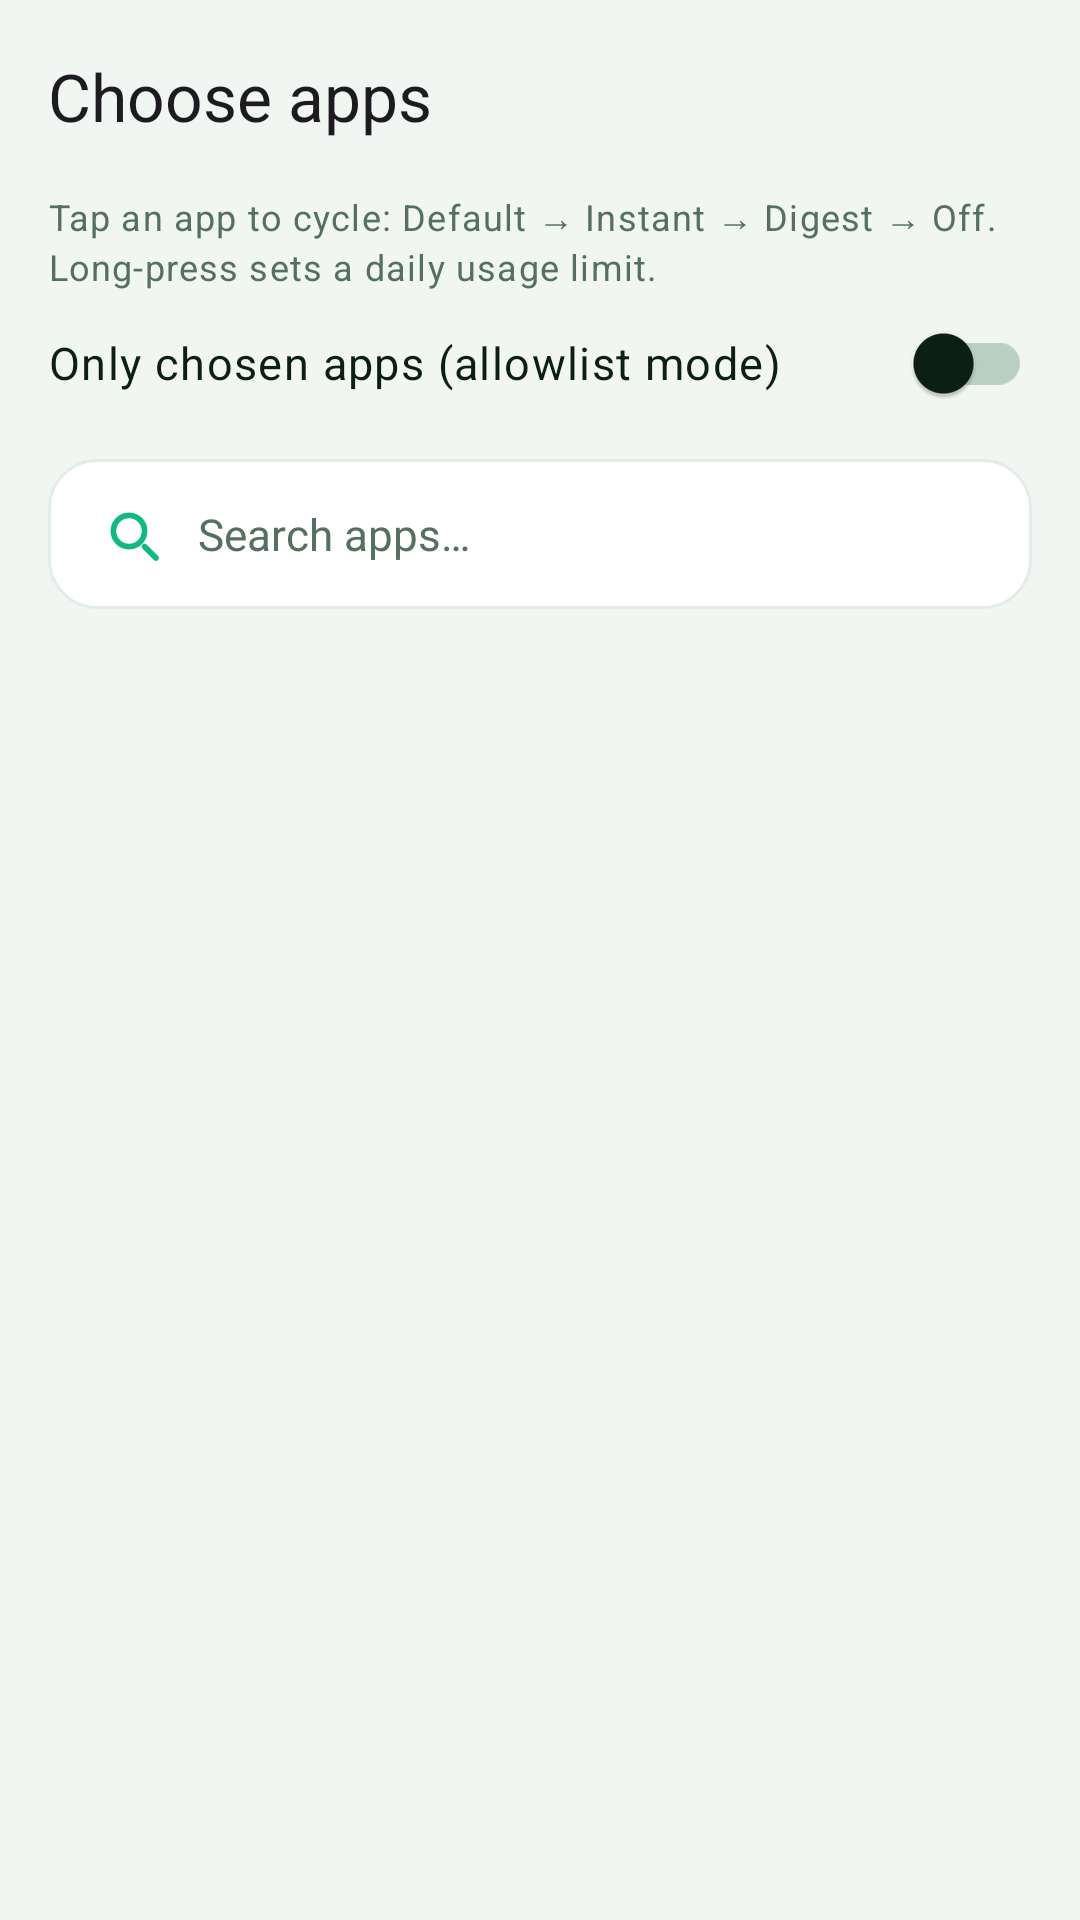

Android layout source for this screen:
<!-- AndroidManifest.xml: application theme Theme.PhoneLink -->
<!-- res/layout/activity_apps.xml -->
<?xml version="1.0" encoding="utf-8"?>
<LinearLayout xmlns:android="http://schemas.android.com/apk/res/android"
    xmlns:app="http://schemas.android.com/apk/res-auto"
    android:layout_width="match_parent"
    android:layout_height="match_parent"
    android:orientation="vertical">

    <com.google.android.material.appbar.MaterialToolbar
        android:layout_width="match_parent"
        android:layout_height="?attr/actionBarSize"
        app:title="@string/apps_title"
        app:titleTextAppearance="@style/TextAppearance.Material3.TitleLarge" />

    <LinearLayout
        android:layout_width="match_parent"
        android:layout_height="wrap_content"
        android:orientation="vertical"
        android:paddingStart="16dp"
        android:paddingEnd="16dp">

        <TextView
            style="@style/PL.BodySmall"
            android:text="@string/apps_hint" />

        <com.google.android.material.switchmaterial.SwitchMaterial
            android:id="@+id/swAllowlist"
            style="@style/PL.SwitchRow"
            android:text="@string/allowlist_label" />

        <EditText
            android:id="@+id/etAppSearch"
            style="@style/PL.SearchBox"
            android:layout_marginTop="8dp"
            android:drawableStart="@drawable/ic_search"
            android:hint="@string/hint_app_search"
            android:inputType="text"
            android:maxLines="1" />
    </LinearLayout>

    <ListView
        android:id="@+id/lvApps"
        android:layout_width="match_parent"
        android:layout_height="0dp"
        android:layout_marginTop="8dp"
        android:layout_weight="1"
        android:divider="@null"
        android:dividerHeight="0dp" />
</LinearLayout>
<!-- resources referenced by this layout -->
<resources>
  <string name="allowlist_label">Only chosen apps (allowlist mode)</string>
  <string name="apps_hint">Tap an app to cycle: Default → Instant → Digest → Off. Long-press sets a daily usage limit.</string>
  <string name="apps_title">Choose apps</string>
  <string name="hint_app_search">Search apps…</string>
  <style name="PL.BodySmall" parent="TextAppearance.Material3.BodySmall">
          <item name="android:layout_width">match_parent</item>
          <item name="android:layout_height">wrap_content</item>
          <item name="android:textColor">?attr/colorOnSurfaceVariant</item>
      </style>
  <style name="PL.SwitchRow" parent="Widget.Material3.CompoundButton.Switch">
          <item name="android:layout_width">match_parent</item>
          <item name="android:layout_height">wrap_content</item>
          <item name="android:paddingTop">8dp</item>
          <item name="android:paddingBottom">8dp</item>
          <item name="android:textSize">15sp</item>
          <item name="android:textAppearance">@style/TextAppearance.Material3.BodyLarge</item>
          <item name="android:textColor">?attr/colorOnSurface</item>
      </style>
  <!-- drawable bg_search (drawable) -->
  <?xml version="1.0" encoding="utf-8"?>
  <shape xmlns:android="http://schemas.android.com/apk/res/android" android:shape="rectangle">
      <corners android:radius="16dp" />
      <solid android:color="?attr/colorSurface" />
      <stroke android:width="1dp" android:color="?attr/colorSurfaceVariant" />
  </shape>
  <color name="md_primary">#10B981</color>
  <color name="md_onPrimary">#FFFFFF</color>
  <color name="md_primaryContainer">#D9F6E9</color>
  <color name="md_onPrimaryContainer">#06382A</color>
  <color name="md_secondary">#52665C</color>
  <color name="md_onSecondary">#FFFFFF</color>
  <color name="md_secondaryContainer">#E6EFEA</color>
  <color name="md_onSecondaryContainer">#12241B</color>
  <color name="md_background">#F1F6F3</color>
  <color name="md_onBackground">#0C1F16</color>
  <color name="md_surface">#FFFFFF</color>
  <color name="md_onSurface">#0C1F16</color>
  <color name="md_surfaceVariant">#E1EDE6</color>
  <color name="md_onSurfaceVariant">#55705F</color>
  <color name="md_surfaceContainer">#EAF3EE</color>
  <color name="md_surfaceContainerHigh">#DCEAE2</color>
  <color name="md_outline">#B9CFC2</color>
  <style name="PL.CardView" parent="Widget.Material3.CardView.Filled">
          <item name="cardCornerRadius">22dp</item>
          <item name="cardElevation">0dp</item>
          <item name="strokeWidth">1dp</item>
          <item name="strokeColor">?attr/colorSurfaceVariant</item>
          <item name="cardBackgroundColor">?attr/colorSurface</item>
      </style>
  <style name="PL.BtnOutlined" parent="Widget.Material3.Button.OutlinedButton">
          <item name="cornerRadius">15dp</item>
          <item name="android:minHeight">48dp</item>
          <item name="android:insetTop">0dp</item>
          <item name="android:insetBottom">0dp</item>
          <item name="android:textSize">13.5sp</item>
          <item name="android:maxLines">1</item>
          <item name="android:ellipsize">end</item>
      </style>
  <color name="md_error">#BA1A1A</color>
  <color name="md_onError">#FFFFFF</color>
  <color name="md_errorContainer">#FDECEC</color>
  <color name="md_btnFill">#DCEFE5</color>
  <color name="nav_active">#10B981</color>
  <color name="nav_inactive">#5C7267</color>
  <color name="nav_indicator">#D9F6E9</color>
</resources>
